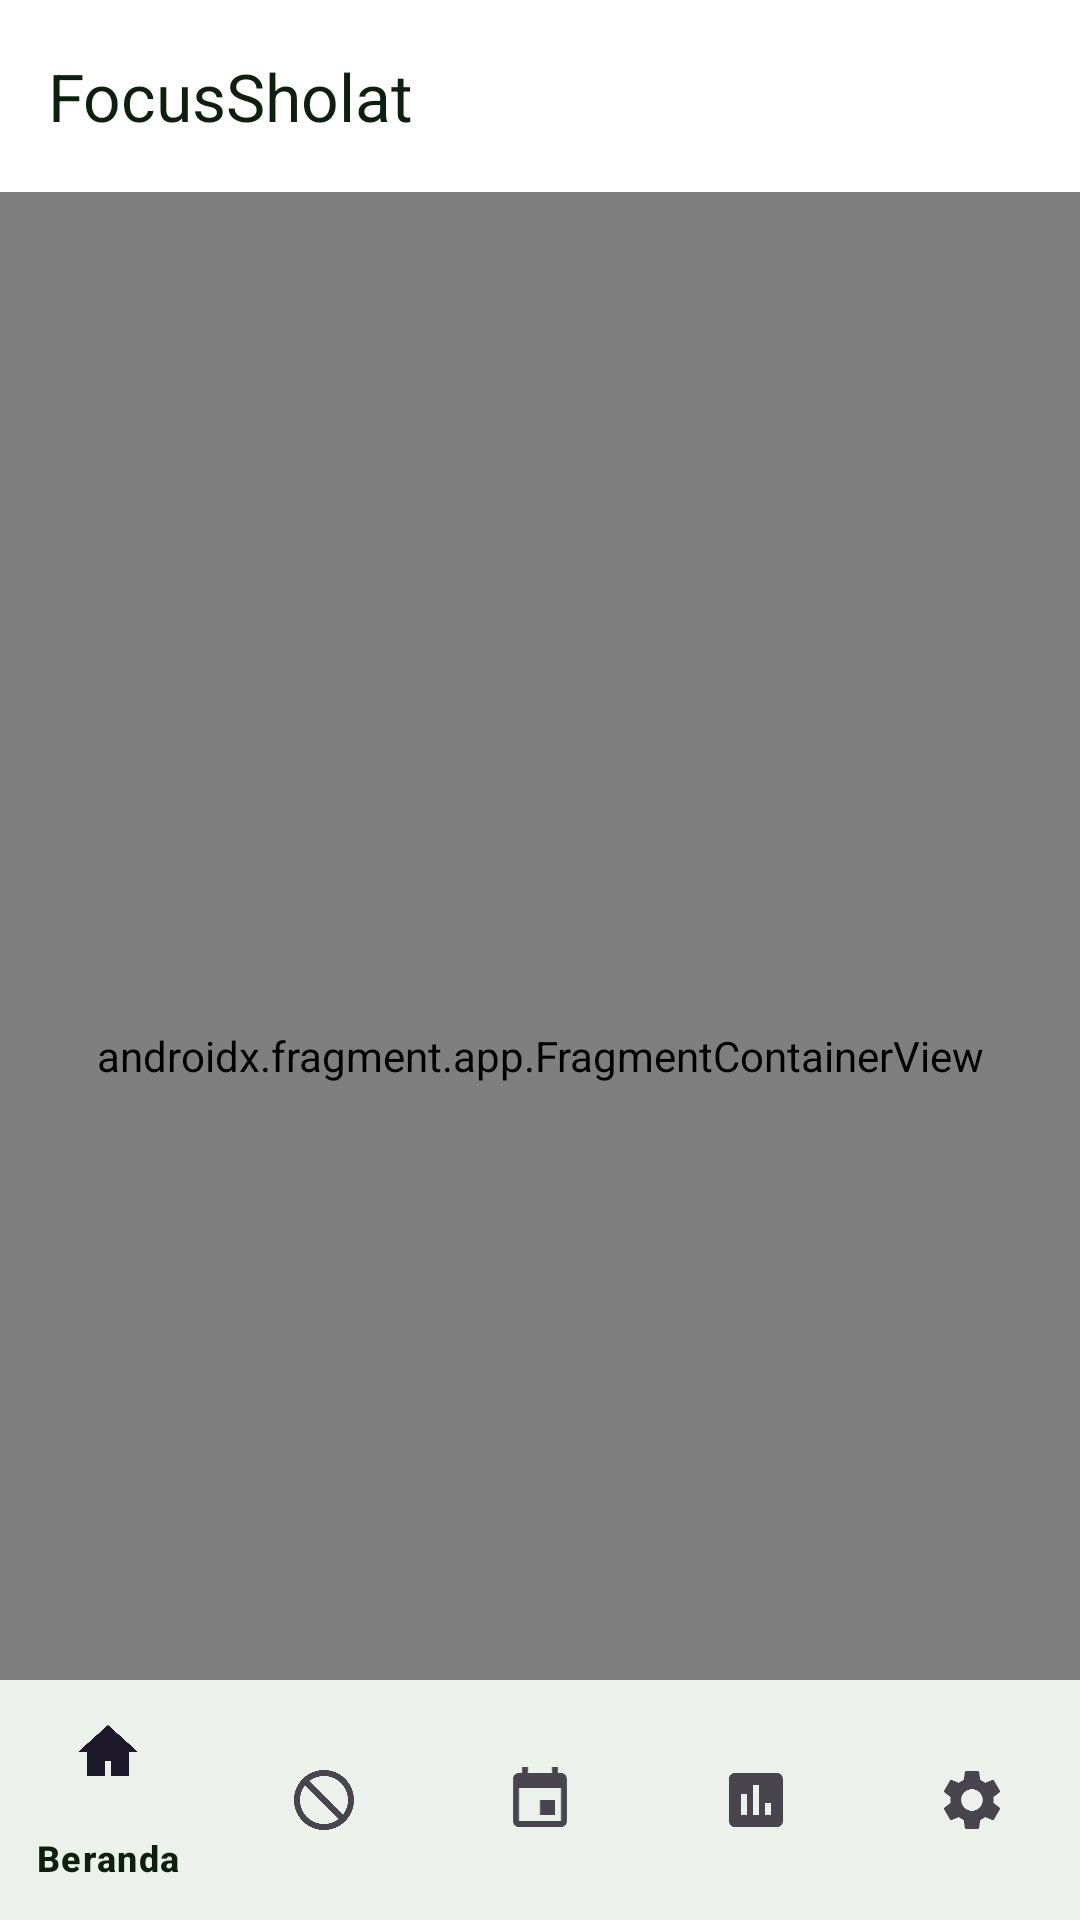

The Android layout XML behind this screen, and the referenced resources:
<!-- AndroidManifest.xml: application theme Theme.FocusSholat -->
<!-- res/layout/activity_main.xml -->
<?xml version="1.0" encoding="utf-8"?>
<androidx.coordinatorlayout.widget.CoordinatorLayout
    xmlns:android="http://schemas.android.com/apk/res/android"
    xmlns:app="http://schemas.android.com/apk/res-auto"
    android:layout_width="match_parent"
    android:layout_height="match_parent">

    <com.google.android.material.appbar.AppBarLayout
        android:layout_width="match_parent"
        android:layout_height="wrap_content"
        app:liftOnScroll="true">

        <com.google.android.material.appbar.MaterialToolbar
            android:id="@+id/toolbar"
            android:layout_width="match_parent"
            android:layout_height="?attr/actionBarSize"
            app:title="@string/app_name" />
    </com.google.android.material.appbar.AppBarLayout>

    <androidx.fragment.app.FragmentContainerView
        android:id="@+id/nav_host_fragment"
        android:name="androidx.navigation.fragment.NavHostFragment"
        android:layout_width="match_parent"
        android:layout_height="match_parent"
        app:layout_behavior="@string/appbar_scrolling_view_behavior"
        app:defaultNavHost="true"
        app:navGraph="@navigation/nav_graph" />

    <com.google.android.material.bottomnavigation.BottomNavigationView
        android:id="@+id/bottom_navigation"
        android:layout_width="match_parent"
        android:layout_height="wrap_content"
        android:layout_gravity="bottom"
        android:background="?attr/colorSurface"
        app:menu="@menu/bottom_nav_menu"
        app:layout_dodgeInsetEdges="bottom" />

</androidx.coordinatorlayout.widget.CoordinatorLayout>
<!-- resources referenced by this layout -->
<resources>
  <string name="app_name">FocusSholat</string>
  <style name="Theme.FocusSholat" parent="Theme.Material3.DayNight.NoActionBar">
          <item name="colorPrimary">@color/primary</item>
          <item name="colorPrimaryContainer">@color/primary_container</item>
          <item name="colorOnPrimary">@color/on_primary</item>
          <item name="colorOnPrimaryContainer">@color/on_primary_container</item>
          <item name="colorSecondary">@color/secondary</item>
          <item name="colorSecondaryContainer">@color/secondary_container</item>
          <item name="colorSurface">@color/surface</item>
          <item name="colorOnSurface">@color/on_surface</item>
          <item name="android:textColorPrimary">@color/text_primary</item>
          <item name="android:textColorSecondary">@color/text_secondary</item>
          <item name="colorError">@color/error</item>
          <item name="android:statusBarColor" tools:targetApi="l">?attr/colorPrimary</item>
          <item name="windowActionBar">false</item>
          <item name="windowNoTitle">true</item>
      </style>
  <color name="primary">#1B5E20</color>
  <color name="primary_container">#A5D6A7</color>
  <color name="on_primary">#FFFFFF</color>
  <color name="on_primary_container">#002200</color>
  <color name="secondary">#2E7D32</color>
  <color name="secondary_container">#C8E6C9</color>
  <color name="surface">#FFFFFF</color>
  <color name="on_surface">#0D1F0D</color>
  <color name="text_primary">#0D1F0D</color>
  <color name="text_secondary">#3A4A3A</color>
  <color name="error">#B3261E</color>
</resources>
